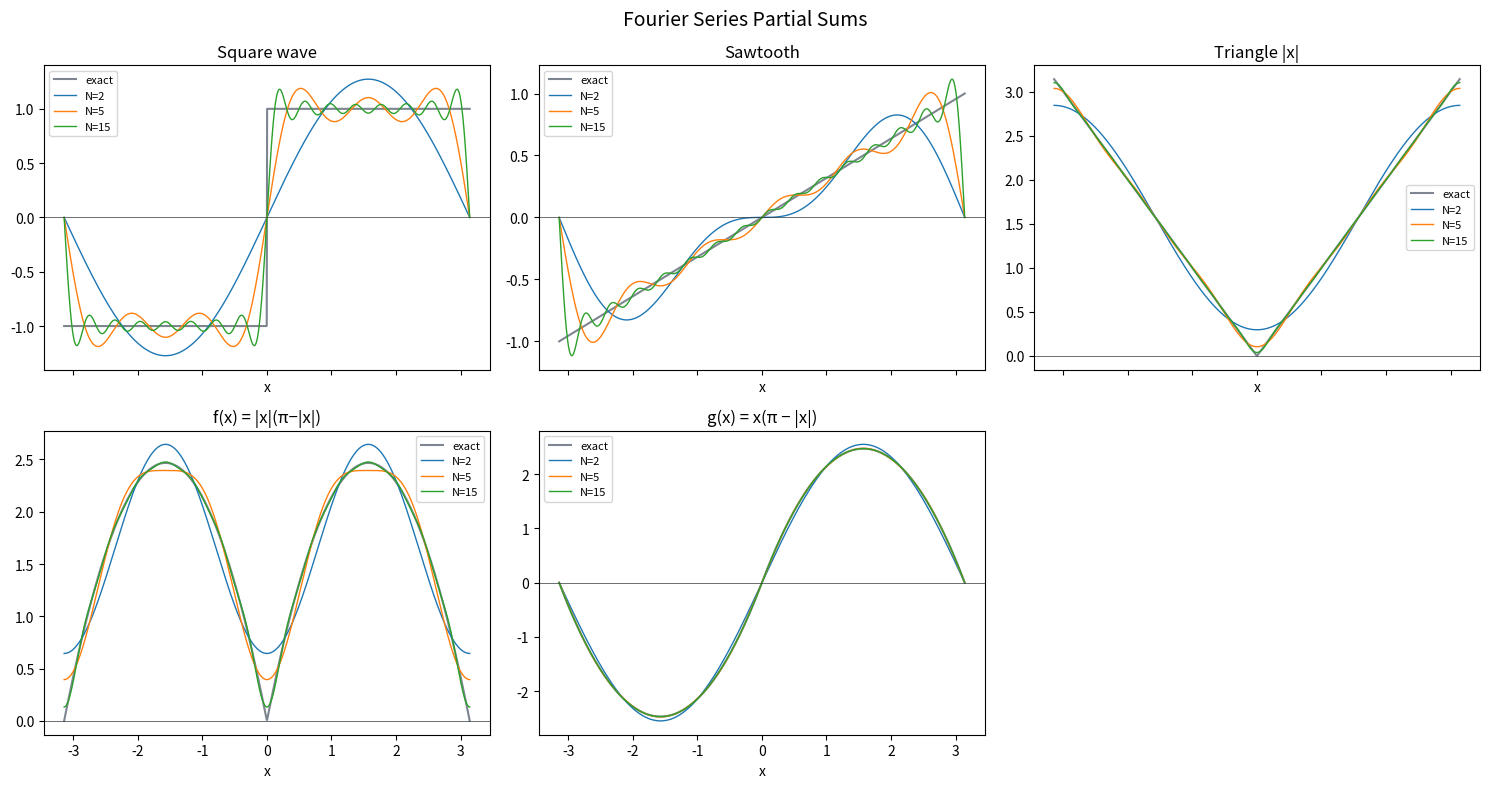

This chart was generated by the following Python code:
import json
import sys
import numpy as np


def square_wave(x):
    return np.where(x > 0, 1.0, np.where(x < 0, -1.0, 0.0))


def sawtooth(x):
    return x / np.pi


def triangle_wave(x):
    return np.abs(x)


def f(x):
    return np.abs(x) * (np.pi - np.abs(x))


def g(x):
    return np.where(x > 0, x * (np.pi - x), x * (np.pi + x))


def square_wave_N(x, N):
    # b_n = 4/(πn) for odd n, 0 for even n
    s = np.zeros_like(x, dtype=float)
    for n in range(1, N + 1):
        s += 2 * (1 - (-1)**n) / (np.pi * n) * np.sin(n * x)
    return s


def sawtooth_N(x, N):
    # b_n = 2(-1)^(n+1)/(πn)
    s = np.zeros_like(x, dtype=float)
    for n in range(1, N + 1):
        s += 2 * (-1)**(n + 1) / (np.pi * n) * np.sin(n * x)
    return s


def triangle_wave_N(x, N):
    # a_0/2 = π/2; a_n = 2((-1)^n - 1)/(πn²), only odd n contribute
    s = np.pi / 2
    for n in range(1, N + 1):
        s += 2 * ((-1)**n - 1) / (np.pi * n**2) * np.cos(n * x)
    return s


def f_N(x, N):
    # a_0/2 = π²/6; a_n = -2((-1)^n + 1)/n², only even n contribute
    s = np.pi**2 / 6
    for n in range(1, N + 1):
        s += -2 * ((-1)**n + 1) / (n**2) * np.cos(n * x)
    return s


def g_N(x, N):
    # b_n = -4((-1)^n - 1)/(πn³), only odd n contribute
    s = 0.0
    for n in range(1, N + 1):
        s += -4 * ((-1)**n - 1) / (np.pi * n**3) * np.sin(n * x)
    return s


FUNCTIONS = {
    'square':   (square_wave,   square_wave_N,   'Square wave'),
    'sawtooth': (sawtooth,      sawtooth_N,      'Sawtooth'),
    'triangle': (triangle_wave, triangle_wave_N, 'Triangle |x|'),
    'f':        (f,             f_N,             'f(x) = |x|(π−|x|)'),
    'g':        (g,             g_N,             'g(x) = x(π − |x|)'),
}


def list_functions() -> str:
    return json.dumps([{'id': k, 'label': v[2]} for k, v in FUNCTIONS.items()])


def _periodize(x):
    """Map any real x to the equivalent value in (-π, π] for exact-function evaluation."""
    return ((x + np.pi) % (2 * np.pi)) - np.pi


def compute(func_name: str, N: int) -> str:
    exact_fn, approx_fn, _ = FUNCTIONS[func_name]
    # ±8π gives ~8 visible periods at minimum zoom; partial sums are trig
    # polynomials so they're inherently periodic — no wrapping needed for them.
    x = np.linspace(-8 * np.pi, 8 * np.pi, 4800)
    y_exact = exact_fn(_periodize(x))
    y_approx = approx_fn(x, int(N))
    # error over one canonical period only
    mask = (x >= -np.pi) & (x <= np.pi)
    error = float(np.max(np.abs(y_exact[mask] - y_approx[mask])))
    return json.dumps({
        'x':        x.tolist(),
        'y_exact':  y_exact.tolist(),
        'y_approx': y_approx.tolist(),
        'error':    error,
    })


if __name__ == '__main__' and sys.platform != 'emscripten' and 'pyodide' not in sys.modules:
    import os
    import matplotlib.pyplot as plt

    os.makedirs('output', exist_ok=True)

    x = np.linspace(-np.pi, np.pi, 1000)
    Ns = [2, 5, 15]

    fig, axes = plt.subplots(2, 3, figsize=(15, 8), sharex=True)
    fig.suptitle('Fourier Series Partial Sums', fontsize=14)

    for ax, (key, (exact_fn, approx_fn, title)) in zip(axes.flat, FUNCTIONS.items()):
        ax.plot(x, exact_fn(x), label='exact', color='#7d8590', linewidth=1.5)
        for N in Ns:
            ax.plot(x, approx_fn(x, N), label=f'N={N}', linewidth=1)
        ax.set_title(title)
        ax.legend(fontsize=8)
        ax.set_xlabel('x')
        ax.axhline(0, color='#30363d', linewidth=0.5)

    axes.flat[-1].set_visible(False)

    plt.tight_layout()
    plt.savefig('output/fourier.png', dpi=200, bbox_inches='tight')
    plt.show()
